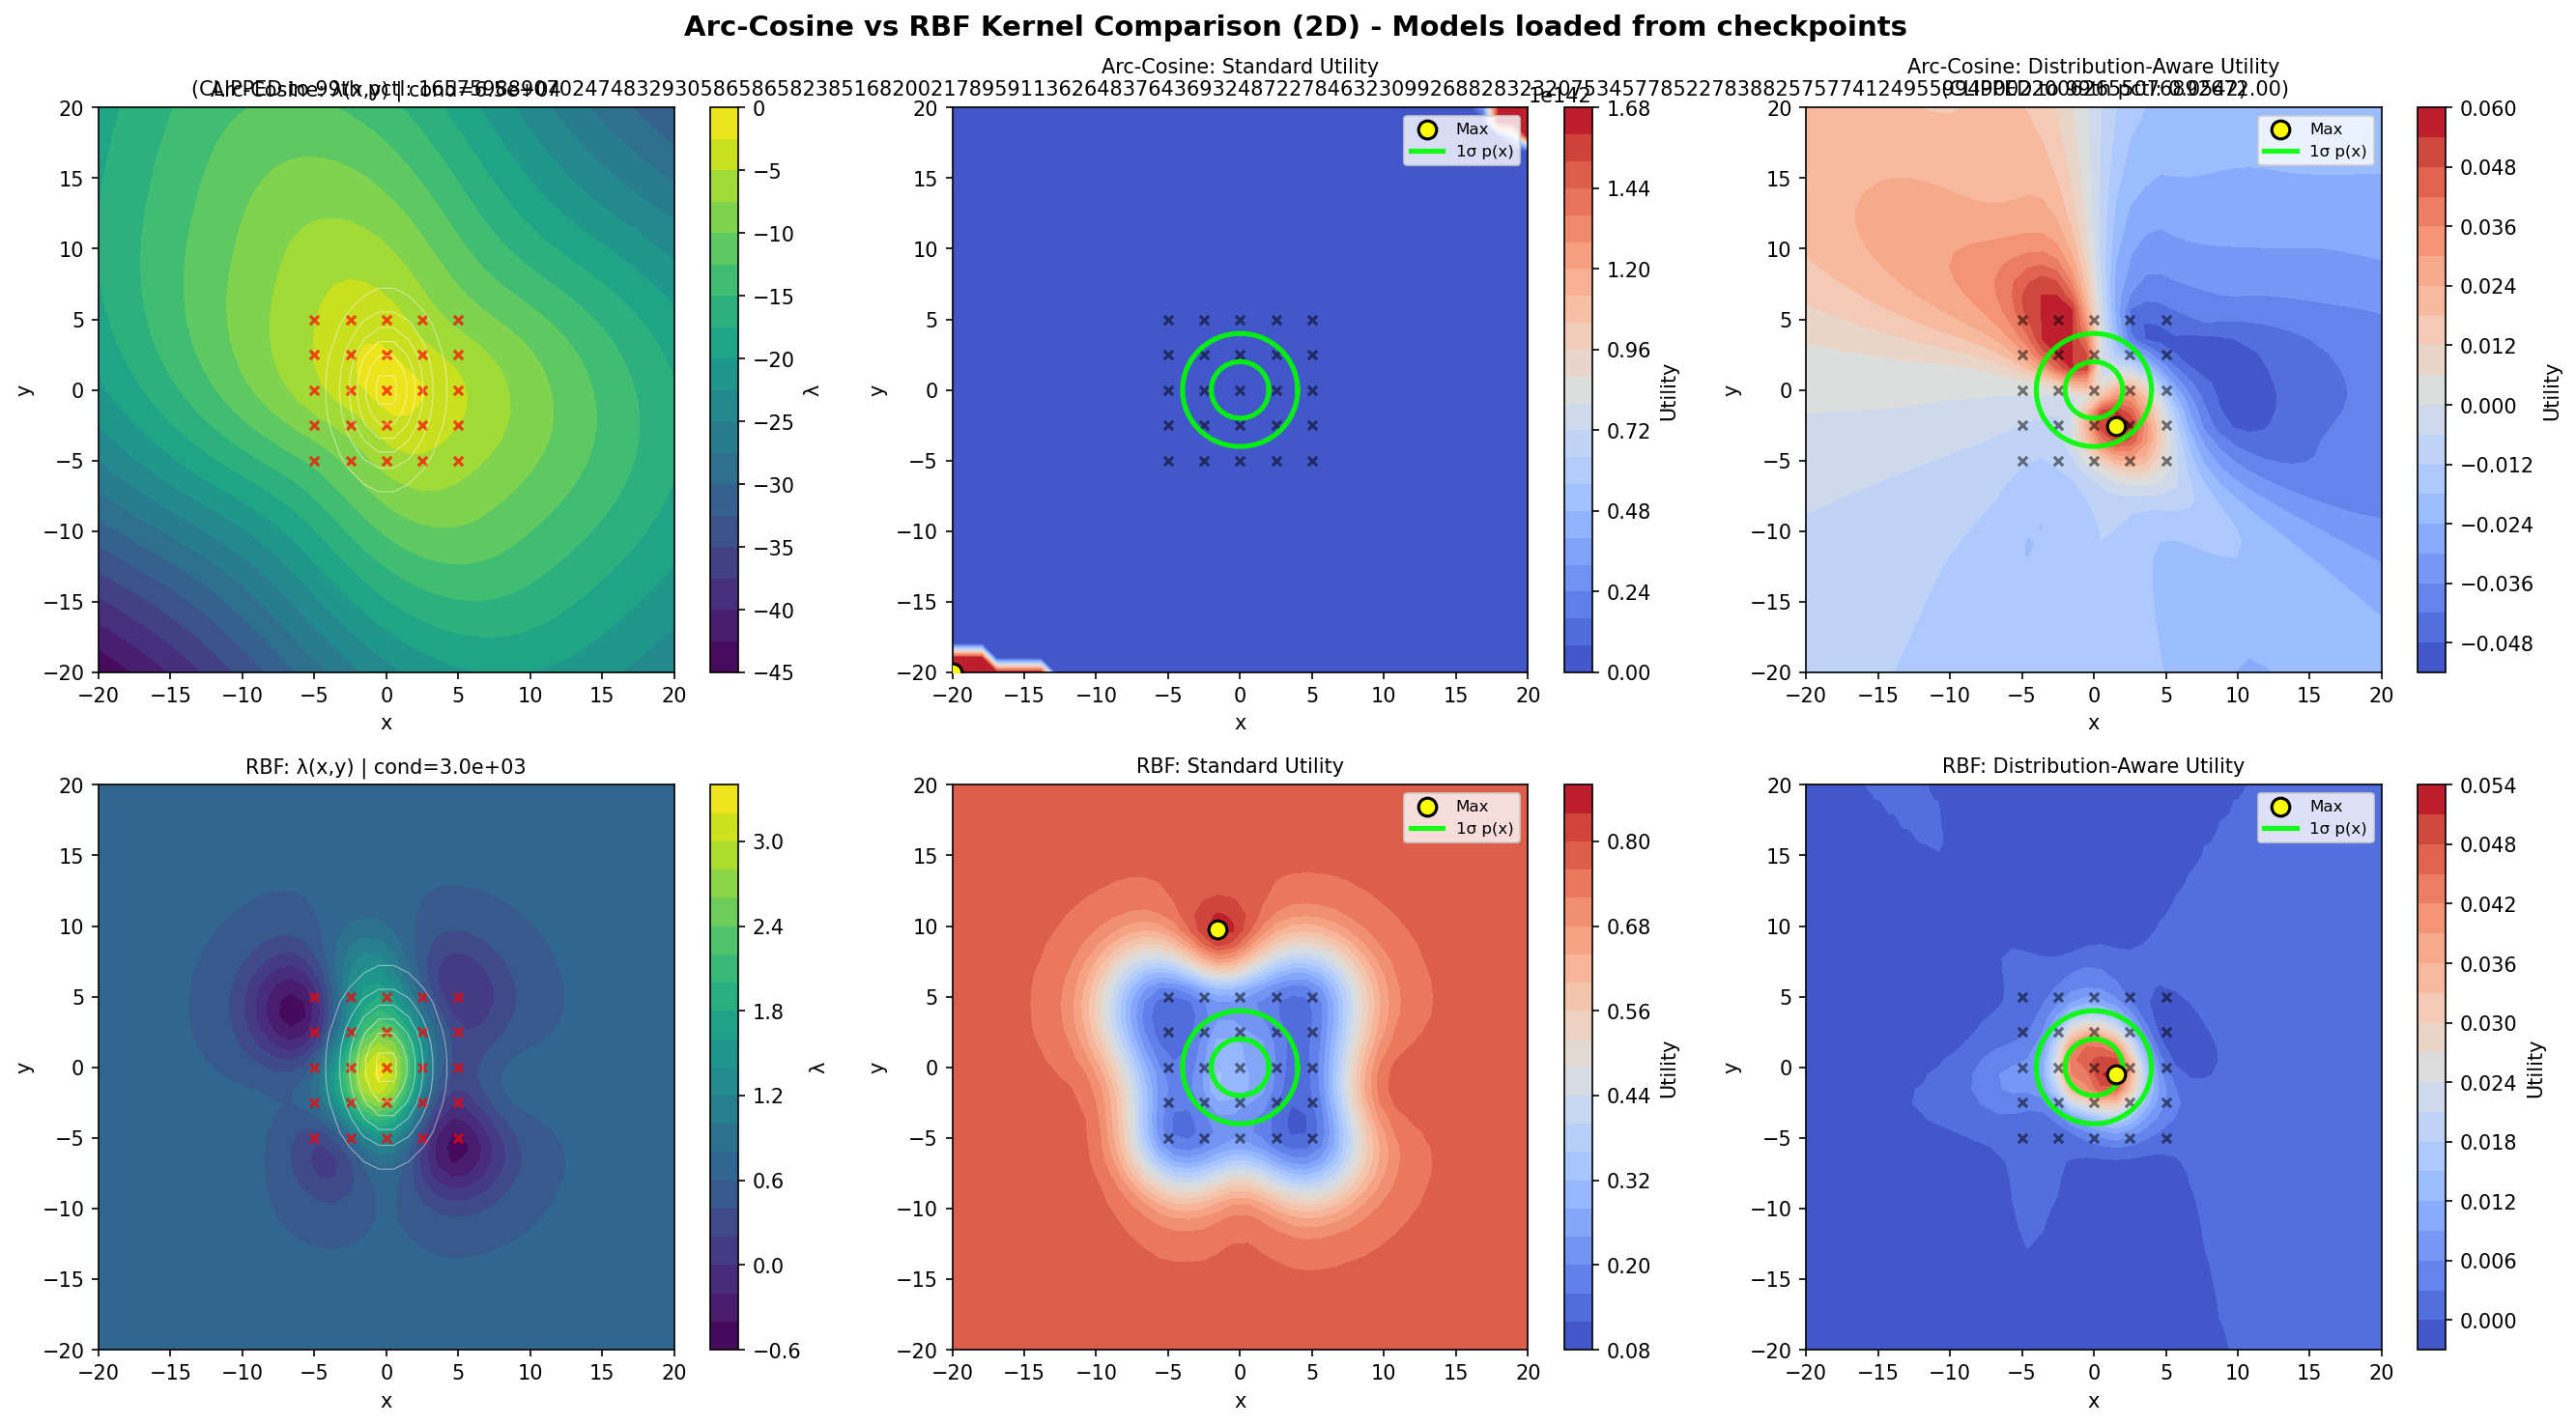

Source code (Python):
"""
Arc-Cosine vs RBF Kernel Comparison (2D) - Created by Claude
============================================================
Compares Arc-Cosine kernel (C=I, Stage 1) with RBF kernel on 2D GP playground.

REFACTORED: Now loads pre-trained models from checkpoints instead of training.
- RBF checkpoint: ../trained_rbf_2d_checkpoint.pt
- Arc-Cosine checkpoint: ./trained_arccosine_2d_checkpoint.pt

Arc-Cosine kernel is NON-STATIONARY: k(x,x) = ||x||² + σ₀² (varies with x!)
RBF kernel is STATIONARY: k(x,x) = outputscale (constant)

Run train_rbf_2d.py and train_acos_2d.py first to create checkpoints.
"""

import sys
import torch
import numpy as np
import matplotlib.pyplot as plt
from pathlib import Path
import warnings

# -----------------------------------------------------------------------------
# Import path setup
# -----------------------------------------------------------------------------

# Add parent directories for imports
sys.path.insert(0, str(Path(__file__).parent.parent))  # 2D_playground
sys.path.insert(0, str(Path(__file__).parent.parent.parent / "1D_playground"))  # 1D_playground

# Import from 1D playground (core components)
from gp_utility_playground import (
    VariationalGP,
    evaluate_nd_utility_new,
    DEVICE,
    DTYPE,
)

# Import from 2D playground (2D-specific components + checkpoint loader)
from utility_2d_rbf_base import (
    # Checkpoint loader
    load_rbf_2d_checkpoint,
    # 2D-specific functions
    lambda_true_2d,
    create_2d_grid,
    evaluate_distribution_aware_utility_2d,
    # Configuration - CORRECTED: use _2D suffix!
    DEFAULT_P_X_MEAN_2D,
    DEFAULT_P_X_STD_2D,
)

# Domain bounds (local override for tighter visualization)
X_MIN, X_MAX = -20, 20
Y_MIN, Y_MAX = -20, 20

# Import ArcCosineKernel and PoissonLikelihood from gpytorch_porting
GPYTORCH_PORTING_PATH = Path(__file__).parent.parent.parent / 'gpytorch_porting'
EXPECTED_KERNEL_PATH = '/home/idv-eqs8-pza/IDV_code/ClosedLoopProject/gaussian_processes/Spatial_GP_repo/scripts/gpytorch_porting'

if not GPYTORCH_PORTING_PATH.exists():
    raise ImportError(f"gpytorch_porting not found at {GPYTORCH_PORTING_PATH}")
if str(GPYTORCH_PORTING_PATH.resolve()) != EXPECTED_KERNEL_PATH:
    raise ImportError(f"Wrong kernel path!\n  Expected: {EXPECTED_KERNEL_PATH}\n  Got: {GPYTORCH_PORTING_PATH.resolve()}")

sys.path.insert(0, str(GPYTORCH_PORTING_PATH))
from kernels import ArcCosineKernel
from likelihoods import PoissonLikelihood

warnings.filterwarnings("ignore", message=".*torch.cuda.*DtypeTensor.*")
warnings.filterwarnings("ignore", message=".*torch.sparse.SparseTensor.*")

# Override p(x) distribution with wider std for better visualization
P_X_MEAN = torch.tensor([0.0, 0.0], dtype=DTYPE, device=DEVICE)
P_X_STD = torch.tensor([2.0, 2.0], dtype=DTYPE, device=DEVICE)


# -----------------------------------------------------------------------------
# Checkpoint Loading
# -----------------------------------------------------------------------------
def load_arccosine_2d_checkpoint(filepath):
    """
    Load Arc-Cosine checkpoint with kernel swap.

    IMPORTANT: Kernel must be swapped BEFORE loading state_dict!
    The state dict contains covar_module.* params that must match kernel type.

    Returns:
        model: VariationalGP with ArcCosineKernel
        likelihood: PoissonLikelihood (gpytorch_porting version)
        metadata: dict with training info
    """
    checkpoint = torch.load(filepath, map_location=DEVICE, weights_only=False)

    # Reconstruct model with RBF kernel first (VariationalGP default)
    inducing_points = checkpoint['inducing_points']
    model = VariationalGP(inducing_points, jitter=1e-4).to(DEVICE)

    # CRITICAL: Swap to Arc-Cosine BEFORE loading state dict
    kernel_params = checkpoint['kernel_params']
    model.covar_module = ArcCosineKernel(
        sigma_0=kernel_params['sigma_0'],
        Amp=kernel_params['Amp'],
        C=None  # Stage 1 identity
    ).to(DEVICE)

    # NOW load model state (covar_module params will match)
    model.load_state_dict(checkpoint['model_state_dict'])
    model.eval()

    # Reconstruct likelihood (gpytorch_porting version)
    lik_params = checkpoint['likelihood_params']
    likelihood = PoissonLikelihood(
        A_init=lik_params['A'],
        lambda0_init=lik_params['lambda_0']
    ).to(DEVICE)
    likelihood.load_state_dict(checkpoint['likelihood_state_dict'])
    likelihood.eval()

    metadata = {
        'inducing_points': inducing_points,
        'train_x': checkpoint['train_x'],
        'train_y': checkpoint['train_y'],
        'kernel_params': kernel_params,
        'likelihood_params': lik_params,
        'training_config': checkpoint.get('training_config', {})
    }

    print(f"✓ Loaded Arc-Cosine checkpoint from {filepath}")
    print(f"  Kernel: σ₀={kernel_params['sigma_0']:.4f}, Amp={kernel_params['Amp']:.4f}")
    print(f"  Likelihood: A={lik_params['A']:.4f}, λ₀={lik_params['lambda_0']:.3f}")

    return model, likelihood, metadata


# -----------------------------------------------------------------------------
# Visualization
# -----------------------------------------------------------------------------
def plot_comparison(model_acos, model_rbf, train_x, train_y, lambda_fn,
                    eval_grid_x, eval_grid_y,
                    utility_standard_acos, utility_distr_acos,
                    utility_standard_rbf, utility_distr_rbf,
                    p_x_mean=None, p_x_std=None, save_path=None):
    """Create 2x3 comparison: Arc-Cosine (top) vs RBF (bottom), with λ(x,y), standard utility, and dist-aware utility."""
    model_acos.eval()
    model_rbf.eval()

    n_x, n_y = eval_grid_x.shape
    grid_flat = torch.stack([eval_grid_x.flatten(), eval_grid_y.flatten()], dim=-1)

    with torch.no_grad():
        # GP posteriors
        posterior_acos = model_acos(grid_flat)
        mean_acos = posterior_acos.mean

        posterior_rbf = model_rbf(grid_flat)
        mean_rbf = posterior_rbf.mean

        # True function
        true_lambda = lambda_fn(grid_flat)

    # Reshape for plotting
    mean_acos_2d = mean_acos.reshape(n_x, n_y).cpu().numpy()
    mean_rbf_2d = mean_rbf.reshape(n_x, n_y).cpu().numpy()
    true_lambda_2d = true_lambda.reshape(n_x, n_y).cpu().numpy()

    utility_standard_acos_2d = utility_standard_acos.reshape(n_x, n_y).cpu().numpy()
    utility_distr_acos_2d = utility_distr_acos.reshape(n_x, n_y).cpu().numpy()
    utility_standard_rbf_2d = utility_standard_rbf.reshape(n_x, n_y).cpu().numpy()
    utility_distr_rbf_2d = utility_distr_rbf.reshape(n_x, n_y).cpu().numpy()

    # Clip Arc-Cosine utilities to reasonable range for visualization
    # (Arc-Cosine can have extreme values at corners due to k(x,x) = ||x||^2 + sigma_0^2)
    acos_clip_max = np.percentile(utility_standard_acos_2d, 99)
    utility_standard_acos_2d_clipped = np.clip(utility_standard_acos_2d, None, acos_clip_max)
    acos_distr_clip_max = np.percentile(utility_distr_acos_2d, 99)
    utility_distr_acos_2d_clipped = np.clip(utility_distr_acos_2d, None, acos_distr_clip_max)

    print(f"\n[Arc-Cosine Utility Clipping]")
    print(f"  Standard: max={utility_standard_acos_2d.max():.2e}, 99th percentile={acos_clip_max:.4f}")
    print(f"  Dist-aware: max={utility_distr_acos_2d.max():.2e}, 99th percentile={acos_distr_clip_max:.4f}")

    # Prepare arrays for plotting
    x_np = eval_grid_x.cpu().numpy()
    y_np = eval_grid_y.cpu().numpy()
    train_x_np = train_x.cpu().numpy()

    # Prepare p(x) contours
    if p_x_mean is not None and p_x_std is not None:
        px_mean_np = p_x_mean.cpu().numpy()
        px_std_np = p_x_std.cpu().numpy()
        theta = np.linspace(0, 2*np.pi, 100)

    # Create figure (2x3 layout)
    fig, axes = plt.subplots(2, 3, figsize=(18, 10))
    fig.suptitle('Arc-Cosine vs RBF Kernel Comparison (2D) - Models loaded from checkpoints',
                 fontsize=14, fontweight='bold')

    # Condition numbers for titles
    with torch.no_grad():
        K_acos = model_acos.covar_module(train_x).evaluate()
        cond_acos = torch.linalg.cond(K_acos).item()
        K_rbf = model_rbf.covar_module(train_x).evaluate()
        cond_rbf = torch.linalg.cond(K_rbf).item()

    # Row 1: Arc-Cosine
    ax1, ax2, ax3 = axes[0]

    # Subplot 1: Arc-Cosine λ(x,y)
    im1 = ax1.contourf(x_np, y_np, mean_acos_2d, levels=20, cmap='viridis')
    ax1.contour(x_np, y_np, true_lambda_2d, levels=5, colors='white', linewidths=0.5, alpha=0.5)
    ax1.scatter(train_x_np[:, 0], train_x_np[:, 1], c='red', s=20, marker='x', alpha=0.7)
    ax1.set_title(f'Arc-Cosine: λ(x,y) | cond={cond_acos:.1e}', fontsize=10)
    ax1.set_xlabel('x')
    ax1.set_ylabel('y')
    plt.colorbar(im1, ax=ax1, label='λ')

    # Subplot 2: Arc-Cosine Standard Utility (CLIPPED for visualization)
    im2 = ax2.contourf(x_np, y_np, utility_standard_acos_2d_clipped, levels=20, cmap='coolwarm')
    ax2.scatter(train_x_np[:, 0], train_x_np[:, 1], c='black', s=20, marker='x', alpha=0.5)

    # Mark standard utility max (on clipped data)
    idx_max_std = np.argmax(utility_standard_acos_2d_clipped)
    max_y_std_idx, max_x_std_idx = np.unravel_index(idx_max_std, utility_standard_acos_2d_clipped.shape)
    ax2.scatter([x_np[max_y_std_idx, max_x_std_idx]], [y_np[max_y_std_idx, max_x_std_idx]],
                c='yellow', s=80, marker='o', edgecolors='black', linewidths=1.5, label='Max', zorder=10)

    # Add p(x) contours
    if p_x_mean is not None and p_x_std is not None:
        for n_sigma in [1, 2]:
            ellipse_x = px_mean_np[0] + n_sigma * px_std_np[0] * np.cos(theta)
            ellipse_y = px_mean_np[1] + n_sigma * px_std_np[1] * np.sin(theta)
            ax2.plot(ellipse_x, ellipse_y, 'lime', linewidth=2.5, alpha=0.9, label=f'{n_sigma}σ p(x)' if n_sigma == 1 else '')

    ax2.set_title(f'Arc-Cosine: Standard Utility\n(CLIPPED to 99th pctl: {acos_clip_max:.2f})', fontsize=10)
    ax2.set_xlabel('x')
    ax2.set_ylabel('y')
    ax2.legend(loc='upper right', fontsize=8)
    plt.colorbar(im2, ax=ax2, label='Utility')

    # Subplot 3: Arc-Cosine Distribution-Aware Utility (CLIPPED for visualization)
    im3 = ax3.contourf(x_np, y_np, utility_distr_acos_2d_clipped, levels=20, cmap='coolwarm')
    ax3.scatter(train_x_np[:, 0], train_x_np[:, 1], c='black', s=20, marker='x', alpha=0.5)

    # Mark dist-aware utility max (on clipped data)
    idx_max_dist = np.argmax(utility_distr_acos_2d_clipped)
    max_y_dist_idx, max_x_dist_idx = np.unravel_index(idx_max_dist, utility_distr_acos_2d_clipped.shape)
    ax3.scatter([x_np[max_y_dist_idx, max_x_dist_idx]], [y_np[max_y_dist_idx, max_x_dist_idx]],
                c='yellow', s=80, marker='o', edgecolors='black', linewidths=1.5, label='Max', zorder=10)

    # Add p(x) contours
    if p_x_mean is not None and p_x_std is not None:
        for n_sigma in [1, 2]:
            ellipse_x = px_mean_np[0] + n_sigma * px_std_np[0] * np.cos(theta)
            ellipse_y = px_mean_np[1] + n_sigma * px_std_np[1] * np.sin(theta)
            ax3.plot(ellipse_x, ellipse_y, 'lime', linewidth=2.5, alpha=0.9, label=f'{n_sigma}σ p(x)' if n_sigma == 1 else '')

    ax3.set_title(f'Arc-Cosine: Distribution-Aware Utility\n(CLIPPED to 99th pctl: {acos_distr_clip_max:.4f})', fontsize=10)
    ax3.set_xlabel('x')
    ax3.set_ylabel('y')
    ax3.legend(loc='upper right', fontsize=8)
    plt.colorbar(im3, ax=ax3, label='Utility')

    # Row 2: RBF
    ax4, ax5, ax6 = axes[1]

    # Subplot 4: RBF λ(x,y)
    im4 = ax4.contourf(x_np, y_np, mean_rbf_2d, levels=20, cmap='viridis')
    ax4.contour(x_np, y_np, true_lambda_2d, levels=5, colors='white', linewidths=0.5, alpha=0.5)
    ax4.scatter(train_x_np[:, 0], train_x_np[:, 1], c='red', s=20, marker='x', alpha=0.7)
    ax4.set_title(f'RBF: λ(x,y) | cond={cond_rbf:.1e}', fontsize=10)
    ax4.set_xlabel('x')
    ax4.set_ylabel('y')
    plt.colorbar(im4, ax=ax4, label='λ')

    # Subplot 5: RBF Standard Utility
    im5 = ax5.contourf(x_np, y_np, utility_standard_rbf_2d, levels=20, cmap='coolwarm')
    ax5.scatter(train_x_np[:, 0], train_x_np[:, 1], c='black', s=20, marker='x', alpha=0.5)

    # Mark standard utility max
    idx_max_std = utility_standard_rbf.argmax()
    max_x_std, max_y_std = grid_flat[idx_max_std].cpu().numpy()
    ax5.scatter([max_x_std], [max_y_std], c='yellow', s=80, marker='o', edgecolors='black', linewidths=1.5, label='Max', zorder=10)

    # Add p(x) contours
    if p_x_mean is not None and p_x_std is not None:
        for n_sigma in [1, 2]:
            ellipse_x = px_mean_np[0] + n_sigma * px_std_np[0] * np.cos(theta)
            ellipse_y = px_mean_np[1] + n_sigma * px_std_np[1] * np.sin(theta)
            ax5.plot(ellipse_x, ellipse_y, 'lime', linewidth=2.5, alpha=0.9, label=f'{n_sigma}σ p(x)' if n_sigma == 1 else '')

    ax5.set_title('RBF: Standard Utility', fontsize=10)
    ax5.set_xlabel('x')
    ax5.set_ylabel('y')
    ax5.legend(loc='upper right', fontsize=8)
    plt.colorbar(im5, ax=ax5, label='Utility')

    # Subplot 6: RBF Distribution-Aware Utility
    im6 = ax6.contourf(x_np, y_np, utility_distr_rbf_2d, levels=20, cmap='coolwarm')
    ax6.scatter(train_x_np[:, 0], train_x_np[:, 1], c='black', s=20, marker='x', alpha=0.5)

    # Mark dist-aware utility max
    idx_max_dist = utility_distr_rbf.argmax()
    max_x_dist, max_y_dist = grid_flat[idx_max_dist].cpu().numpy()
    ax6.scatter([max_x_dist], [max_y_dist], c='yellow', s=80, marker='o', edgecolors='black', linewidths=1.5, label='Max', zorder=10)

    # Add p(x) contours
    if p_x_mean is not None and p_x_std is not None:
        for n_sigma in [1, 2]:
            ellipse_x = px_mean_np[0] + n_sigma * px_std_np[0] * np.cos(theta)
            ellipse_y = px_mean_np[1] + n_sigma * px_std_np[1] * np.sin(theta)
            ax6.plot(ellipse_x, ellipse_y, 'lime', linewidth=2.5, alpha=0.9, label=f'{n_sigma}σ p(x)' if n_sigma == 1 else '')

    ax6.set_title('RBF: Distribution-Aware Utility', fontsize=10)
    ax6.set_xlabel('x')
    ax6.set_ylabel('y')
    ax6.legend(loc='upper right', fontsize=8)
    plt.colorbar(im6, ax=ax6, label='Utility')

    plt.tight_layout()

    if save_path:
        plt.savefig(save_path, dpi=150, bbox_inches='tight')
        print(f"\nSaved: {save_path}")

    return fig


# -----------------------------------------------------------------------------
# Main
# -----------------------------------------------------------------------------
if __name__ == "__main__":
    torch.manual_seed(42)
    np.random.seed(42)

    print("=" * 70)
    print("GP 2D Arc-Cosine vs RBF Kernel Comparison")
    print("(Loading pre-trained models from checkpoints)")
    print("=" * 70)

    # Checkpoint paths
    rbf_checkpoint_path = Path(__file__).parent.parent / 'trained_rbf_2d_checkpoint.pt'
    acos_checkpoint_path = Path(__file__).parent / 'trained_arccosine_2d_checkpoint.pt'

    # Check checkpoints exist
    if not rbf_checkpoint_path.exists():
        print(f"\n[ERROR] RBF checkpoint not found: {rbf_checkpoint_path}")
        print("Run: python ../train_rbf_2d.py first")
        sys.exit(1)
    if not acos_checkpoint_path.exists():
        print(f"\n[ERROR] Arc-Cosine checkpoint not found: {acos_checkpoint_path}")
        print("Run: python train_acos_2d.py first")
        sys.exit(1)

    # Load checkpoints
    print("\n" + "-" * 50)
    print("Loading RBF checkpoint...")
    model_rbf, likelihood_rbf, rbf_metadata = load_rbf_2d_checkpoint(rbf_checkpoint_path)

    print("\n" + "-" * 50)
    print("Loading Arc-Cosine checkpoint...")
    model_acos, likelihood_acos, acos_metadata = load_arccosine_2d_checkpoint(acos_checkpoint_path)

    # Get training data from checkpoints
    train_x = rbf_metadata['train_x']
    train_y = rbf_metadata['train_y']

    print(f"\nTraining data from checkpoint:")
    print(f"  Training points: {train_x.shape}")
    print(f"  Spike count range: [{train_y.min().item():.0f}, {train_y.max().item():.0f}]")

    # ------------------------------
    # Evaluate Utilities
    # ------------------------------
    print("\n" + "=" * 70)
    print("Evaluating utilities...")
    print("=" * 70)

    # Create evaluation grid
    n_eval = 40
    x_eval = torch.linspace(X_MIN, X_MAX, n_eval, dtype=DTYPE, device=DEVICE)
    y_eval = torch.linspace(Y_MIN, Y_MAX, n_eval, dtype=DTYPE, device=DEVICE)
    eval_grid_x, eval_grid_y = torch.meshgrid(x_eval, y_eval, indexing='xy')
    eval_grid_flat = torch.stack([eval_grid_x.flatten(), eval_grid_y.flatten()], dim=-1)

    # Arc-Cosine utilities
    print("\nArc-Cosine - Standard utility...")
    utility_standard_acos = evaluate_nd_utility_new(model_acos, eval_grid_flat, max_r=100)

    print("\nArc-Cosine - Distribution-aware utility...")
    utility_distr_acos = evaluate_distribution_aware_utility_2d(
        model_acos, eval_grid_flat, n_mc_samples=500, r_max=100,
        p_x_mean=P_X_MEAN, p_x_std=P_X_STD
    )

    # RBF utilities
    print("\nRBF - Standard utility...")
    utility_standard_rbf = evaluate_nd_utility_new(model_rbf, eval_grid_flat, max_r=100)

    print("\nRBF - Distribution-aware utility...")
    utility_distr_rbf = evaluate_distribution_aware_utility_2d(
        model_rbf, eval_grid_flat, n_mc_samples=500, r_max=100,
        p_x_mean=P_X_MEAN, p_x_std=P_X_STD
    )

    # ------------------------------
    # Visualization
    # ------------------------------
    print("\nGenerating visualization...")
    save_path = Path(__file__).parent / "kernel_and_utility_comparison.png"

    plot_comparison(
        model_acos, model_rbf,
        train_x, train_y, lambda_true_2d,
        eval_grid_x, eval_grid_y,
        utility_standard_acos, utility_distr_acos,
        utility_standard_rbf, utility_distr_rbf,
        p_x_mean=P_X_MEAN,
        p_x_std=P_X_STD,
        save_path=save_path
    )

    print("\nDone!")
